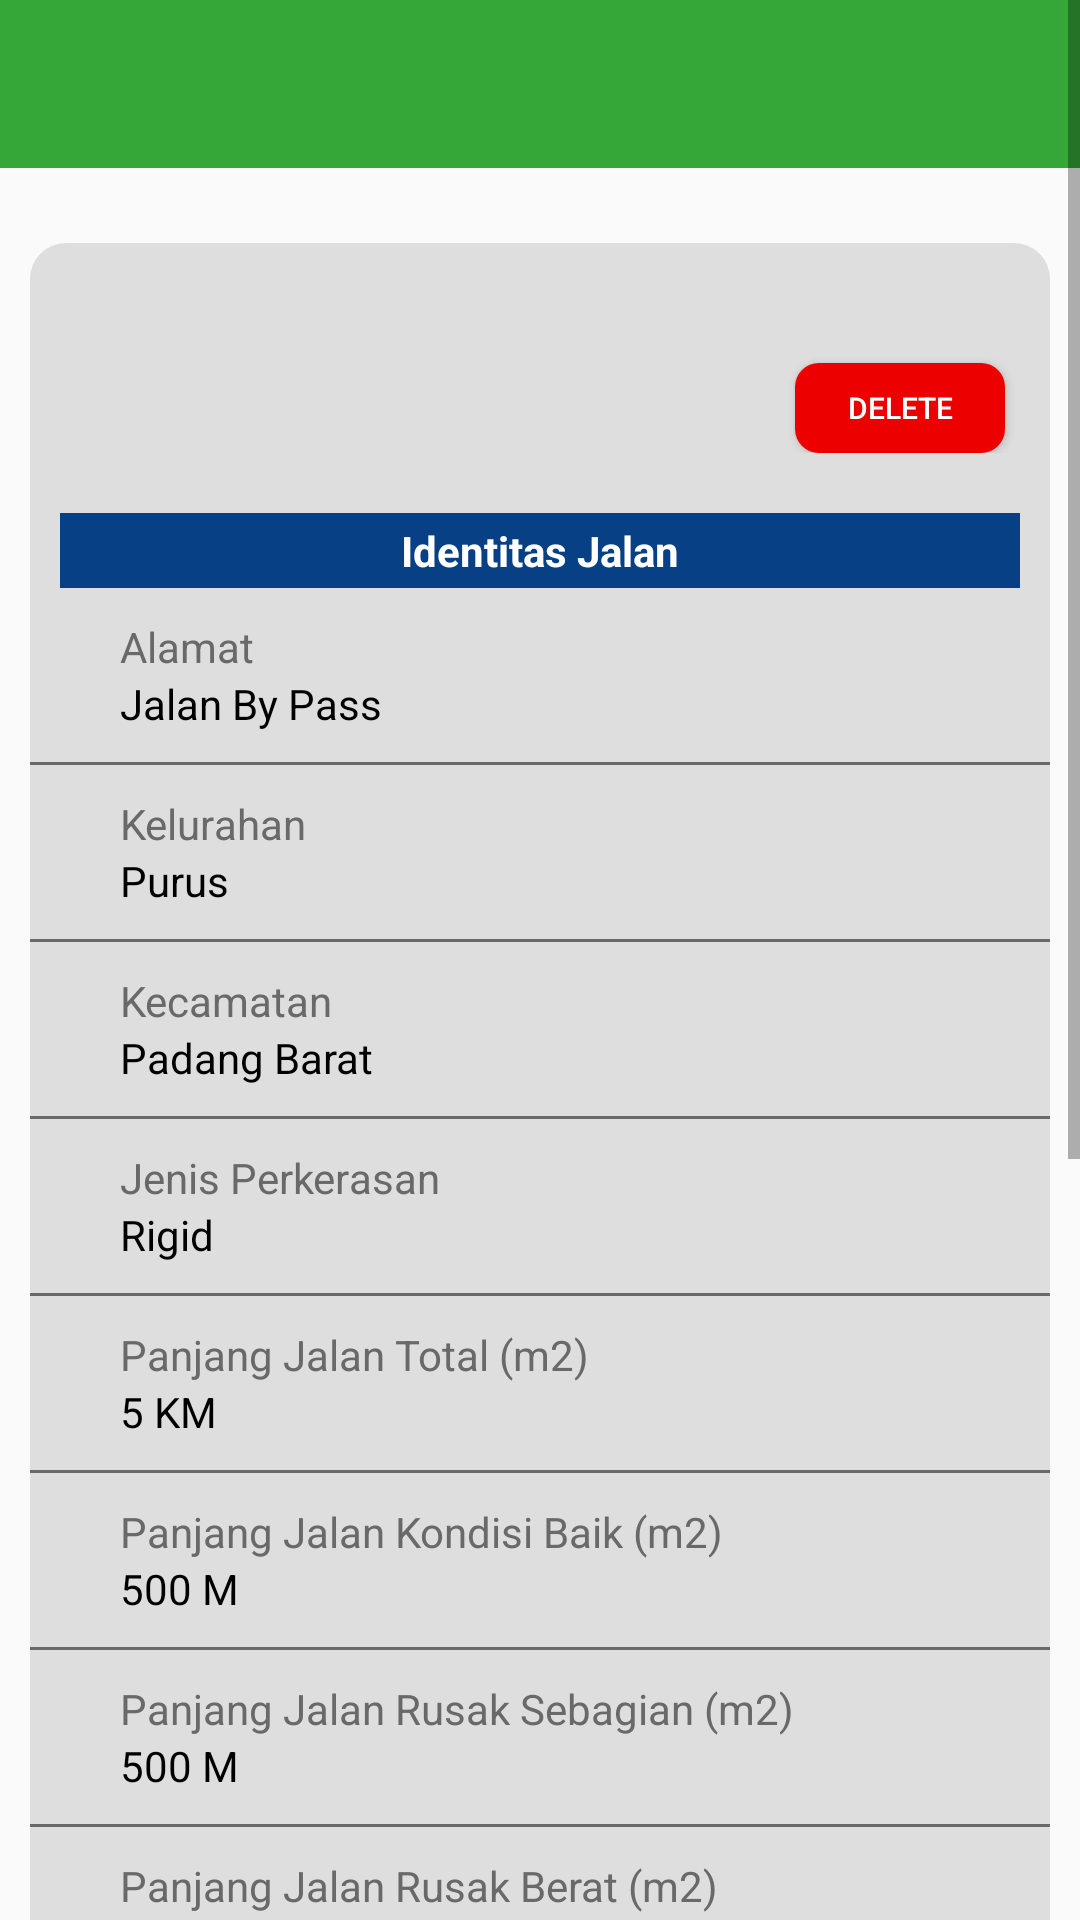

Here is an Android app screen rendered from its layout file. Give the layout XML and the strings, colors and styles it references.
<!-- AndroidManifest.xml: application theme AppTheme -->
<!-- res/layout/activity_detail_jalan.xml -->
<?xml version="1.0" encoding="utf-8"?>
<ScrollView xmlns:android="http://schemas.android.com/apk/res/android"
xmlns:app="http://schemas.android.com/apk/res-auto"
xmlns:tools="http://schemas.android.com/tools"
android:layout_width="match_parent"
android:layout_height="wrap_content"
android:orientation="vertical"
tools:context=".activity.DetailJalan">

    <LinearLayout
        android:layout_width="match_parent"
        android:layout_height="wrap_content"
        android:orientation="vertical">

        <androidx.appcompat.widget.Toolbar
            android:id="@+id/toolbar_satu"
            android:minHeight="?attr/actionBarSize"
            android:background="@color/colorPrimary"
            android:layout_width="match_parent"
            android:layout_height="wrap_content"
            android:layout_marginBottom="15dp"
            android:theme="@style/AppTheme.AppBarOverlay"/>

    <LinearLayout
        android:paddingTop="20dp"
        style="@style/layoutLengkung"
        android:orientation="vertical">

        <RelativeLayout
            android:layout_width="wrap_content"
            android:layout_height="wrap_content">
            <Button
                android:id="@+id/btnHapus"
                android:text="Delete"
                android:textSize="10sp"
                android:layout_alignParentRight="true"
                android:background="@drawable/btndelete"
                android:textColor="@color/white"
                android:layout_width="70dp"
                android:layout_height="30dp"
                android:layout_marginTop="20dp"
                android:layout_marginRight="15dp"/>
        </RelativeLayout>



        <TextView
            android:layout_marginTop="20dp"
            android:background="@color/blue"
            android:textColor="@color/white"
            android:layout_marginLeft="10dp"
            android:layout_marginRight="10dp"
            android:text="Identitas Jalan"
            android:gravity="center"
            android:textStyle="bold"
            android:layout_width="match_parent"
            android:layout_height="25dp" />

        <TextView
            android:text="Alamat"
            android:layout_marginLeft="30dp"
            android:layout_marginTop="10dp"
            android:textColor="@color/grey"
            android:layout_width="wrap_content"
            android:layout_height="wrap_content" />

        <TextView
            android:id="@+id/txtAlamat"
            android:text="Jalan By Pass"
            android:layout_marginLeft="30dp"
            android:textColor="@color/black"
            android:layout_width="wrap_content"
            android:layout_height="wrap_content" />

        <View
            style="@style/view">
        </View>

        <TextView
            android:text="Kelurahan"
            android:layout_marginLeft="30dp"
            android:layout_marginTop="10dp"
            android:textColor="@color/grey"
            android:layout_width="wrap_content"
            android:layout_height="wrap_content" />

        <TextView
            android:id="@+id/txtKelurahan"
            android:text="Purus"
            android:layout_marginLeft="30dp"
            android:textColor="@color/black"
            android:layout_width="wrap_content"
            android:layout_height="wrap_content" />

        <View
            style="@style/view">
        </View>

        <TextView
            android:text="Kecamatan"
            android:layout_marginLeft="30dp"
            android:layout_marginTop="10dp"
            android:textColor="@color/grey"
            android:layout_width="wrap_content"
            android:layout_height="wrap_content" />

        <TextView
            android:id="@+id/txtKecamatan"
            android:text="Padang Barat"
            android:layout_marginLeft="30dp"
            android:textColor="@color/black"
            android:layout_width="wrap_content"
            android:layout_height="wrap_content" />

        <View
            style="@style/view">
        </View>

        <TextView
            android:text="Jenis Perkerasan"
            android:layout_marginLeft="30dp"
            android:layout_marginTop="10dp"
            android:textColor="@color/grey"
            android:layout_width="wrap_content"
            android:layout_height="wrap_content" />

        <TextView
            android:id="@+id/txtPerkerasan"
            android:text="Rigid"
            android:layout_marginLeft="30dp"
            android:textColor="@color/black"
            android:layout_width="wrap_content"
            android:layout_height="wrap_content" />

        <View
            style="@style/view">
        </View>

        <TextView
            android:text="Panjang Jalan Total (m2)"
            android:layout_marginLeft="30dp"
            android:layout_marginTop="10dp"
            android:textColor="@color/grey"
            android:layout_width="wrap_content"
            android:layout_height="wrap_content" />

        <TextView
            android:id="@+id/txtPanjang"
            android:text="5 KM"
            android:layout_marginLeft="30dp"
            android:textColor="@color/black"
            android:layout_width="wrap_content"
            android:layout_height="wrap_content" />

        <View
            style="@style/view">
        </View>

        <TextView
            android:text="Panjang Jalan Kondisi Baik (m2)"
            android:layout_marginLeft="30dp"
            android:layout_marginTop="10dp"
            android:textColor="@color/grey"
            android:layout_width="wrap_content"
            android:layout_height="wrap_content" />

        <TextView
            android:id="@+id/txtKondBaik"
            android:text="500 M"
            android:layout_marginLeft="30dp"
            android:textColor="@color/black"
            android:layout_width="wrap_content"
            android:layout_height="wrap_content" />

        <View
            style="@style/view">
        </View>

        <TextView
            android:text="Panjang Jalan Rusak Sebagian (m2)"
            android:layout_marginLeft="30dp"
            android:layout_marginTop="10dp"
            android:textColor="@color/grey"
            android:layout_width="wrap_content"
            android:layout_height="wrap_content" />

        <TextView
            android:id="@+id/txtKondRS"
            android:text="500 M"
            android:layout_marginLeft="30dp"
            android:textColor="@color/black"
            android:layout_width="wrap_content"
            android:layout_height="wrap_content" />

        <View
            style="@style/view">
        </View>

        <TextView
            android:text="Panjang Jalan Rusak Berat (m2)"
            android:layout_marginLeft="30dp"
            android:layout_marginTop="10dp"
            android:textColor="@color/grey"
            android:layout_width="wrap_content"
            android:layout_height="wrap_content" />

        <TextView
            android:id="@+id/txtKondRB"
            android:text="4 KM"
            android:layout_marginLeft="30dp"
            android:textColor="@color/black"
            android:layout_width="wrap_content"
            android:layout_height="wrap_content" />

        <View
            style="@style/view">
        </View>

        <TextView
            android:text="Daerah Layanan"
            android:layout_marginLeft="30dp"
            android:layout_marginTop="10dp"
            android:textColor="@color/grey"
            android:layout_width="wrap_content"
            android:layout_height="wrap_content" />

        <TextView
            android:id="@+id/txtLayanan"
            android:text="Terlayani"
            android:layout_marginLeft="30dp"
            android:textColor="@color/black"
            android:layout_width="wrap_content"
            android:layout_height="wrap_content" />

        <View
            style="@style/view">
        </View>

        
        <RelativeLayout
            android:background="@color/lightgrey"
            android:layout_width="match_parent"
            android:layout_height="wrap_content"
            >

            <TextView
                android:id="@+id/txtDokumen"
                android:layout_marginTop="20dp"
                android:background="@color/yellow"
                android:textColor="@color/white"
                android:layout_marginLeft="10dp"
                android:layout_marginRight="10dp"
                android:text="Dokumentasi"
                android:gravity="center"
                android:textStyle="bold"
                android:layout_width="match_parent"
                android:layout_height="25dp" />

            <ImageView
                android:id="@+id/imgDok1"
                android:layout_below="@+id/txtDokumen"
                android:layout_marginTop="20dp"
                android:layout_marginLeft="10dp"
                android:layout_marginBottom="20dp"
                android:backgroundTint="@color/lightgrey"
                android:src="@drawable/pemda"
                android:background="@drawable/lengkung"
                android:layout_width="170dp"
                android:layout_height="100dp" />

            <ImageView
                android:id="@+id/imgDok2"
                android:layout_below="@+id/txtDokumen"
                android:layout_toRightOf="@id/imgDok1"
                android:layout_marginTop="20dp"
                android:layout_marginLeft="10dp"
                android:layout_marginBottom="20dp"
                android:backgroundTint="@color/lightgrey"
                android:src="@drawable/pemda"
                android:background="@drawable/lengkung"
                android:layout_width="170dp"
                android:layout_height="100dp" />

        </RelativeLayout>

    </LinearLayout>

    <include
        layout="@layout/footer"></include>

    </LinearLayout>

</ScrollView>
<!-- res/layout/footer.xml (included above) -->
<?xml version="1.0" encoding="utf-8"?>
<LinearLayout xmlns:android="http://schemas.android.com/apk/res/android"
    android:orientation="vertical" android:layout_width="match_parent"
    android:layout_height="wrap_content">

    <TextView
        android:layout_marginTop="30dp"
        android:id="@+id/ft1"
        android:text="@string/foot1"
        android:layout_gravity="center"
        android:textColor="@color/black"
        android:layout_width="wrap_content"
        android:layout_height="wrap_content" />

    <TextView
        android:text="@string/foot2"
        android:layout_gravity="center"
        android:textColor="@color/black"
        android:layout_width="wrap_content"
        android:layout_height="wrap_content"
        android:layout_marginBottom="40dp"/>

</LinearLayout>
<!-- resources referenced by this layout -->
<resources>
  <color name="black">#000000</color>
  <color name="blue">#084085</color>
  <color name="colorPrimary">#35A739</color>
  <color name="grey">#696969</color>
  <color name="lightgrey">#DFDEDE</color>
  <color name="white">#ffffff</color>
  <color name="yellow">#FF9800</color>
  <!-- drawable btndelete (drawable) -->
  <?xml version="1.0" encoding="utf-8"?>
  <shape
      xmlns:android="http://schemas.android.com/apk/res/android"
      android:shape="rectangle">
      <solid android:color="@color/red"/>
  
      <corners
          android:radius="8dp"/>
  </shape>
  <!-- drawable lengkung (drawable) -->
  <?xml version="1.0" encoding="utf-8"?>
  <shape
      xmlns:android="http://schemas.android.com/apk/res/android"
      android:shape="rectangle">
      <solid android:color="@color/white"/>
  
      <corners
          android:radius="12dp"/>
  </shape>
  <!-- drawable pemda: png bitmap (drawable-v24, 84187 bytes) -->
  <string name="foot1">Dinas Perumahan dan Kawasan Pemukiman</string>
  <string name="foot2">Sumatera Barat</string>
  <style name="AppTheme.AppBarOverlay" parent="ThemeOverlay.AppCompat.Dark.ActionBar" />
  <style name="layoutLengkung" parent="parent">
          <item name="android:layout_height">wrap_content</item>
          <item name="android:layout_width">match_parent</item>
          <item name="android:background">@drawable/greylengkung</item>
          <item name="android:layout_marginLeft">10dp</item>
          <item name="android:layout_marginRight">10dp</item>
          <item name="android:layout_marginTop">10dp</item>
          <item name="android:layout_marginBottom">40dp</item>
          <item name="android:focusableInTouchMode">true</item>
      </style>
  <style name="view" parent="parent">
          <item name="android:layout_height">1dp</item>
          <item name="android:layout_width">370dp</item>
          <item name="android:background">@color/grey</item>
          <item name="android:layout_marginTop">10dp</item>
          <item name="android:layout_gravity">center</item>
          <item name="android:layout_centerHorizontal">true</item>
          <item name="android:focusableInTouchMode">true</item>
      </style>
  <style name="AppTheme" parent="Theme.AppCompat.Light.NoActionBar">
          
          <item name="colorPrimary">@color/colorPrimary</item>
          <item name="colorPrimaryDark">@color/colorPrimaryDark</item>
          <item name="colorAccent">@color/colorAccent</item>
      </style>
  <color name="red">#EC0000</color>
  <style name="parent">
          <item name="android:layout_width">match_parent</item>
          <item name="android:layout_height">wrap_content</item>
      </style>
  <!-- drawable greylengkung (drawable) -->
  <?xml version="1.0" encoding="utf-8"?>
  <shape
      xmlns:android="http://schemas.android.com/apk/res/android"
      android:shape="rectangle">
      <solid android:color="@color/lightgrey"/>
  
      <corners
          android:radius="12dp"/>
  </shape>
  <color name="colorPrimaryDark">#00574B</color>
  <color name="colorAccent">#D81B60</color>
</resources>
